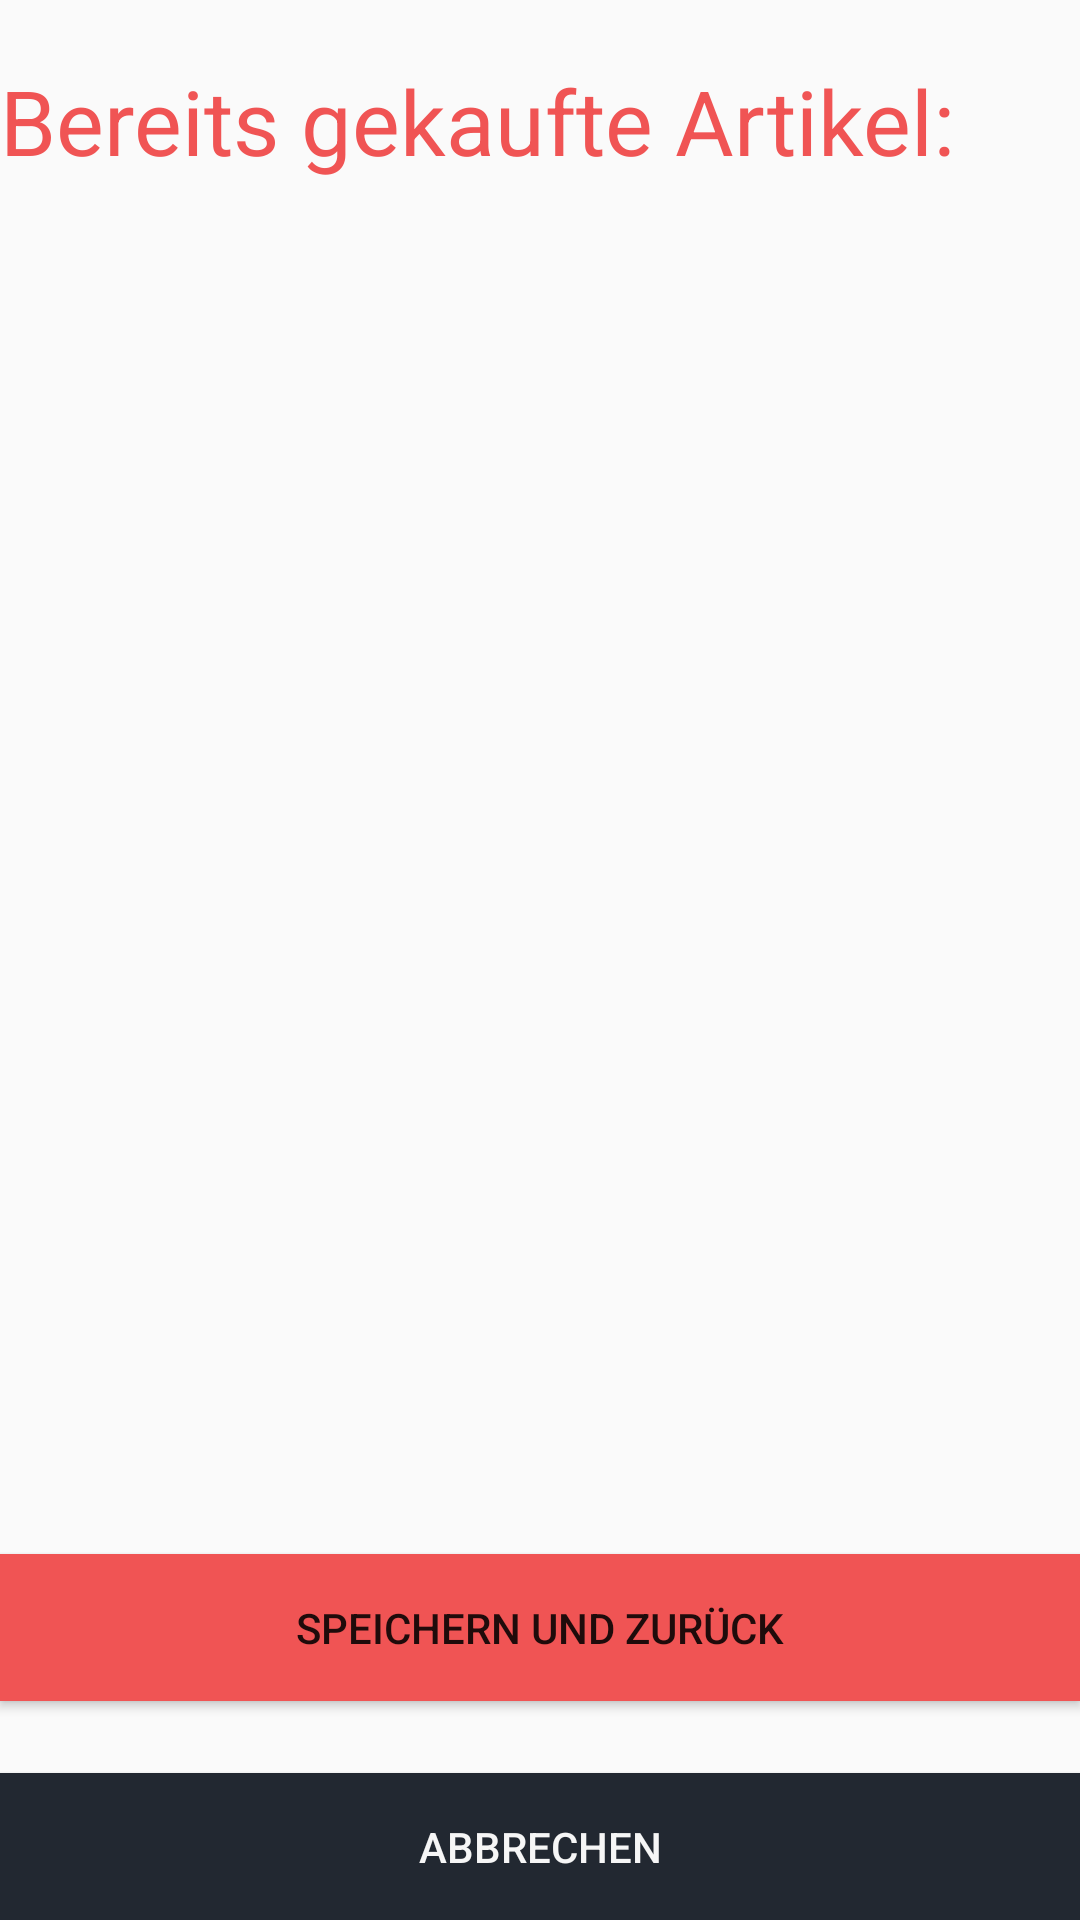

Produce the Android XML layout that renders to this screen, including the resource entries it uses.
<!-- AndroidManifest.xml: application theme ShoppingCartTheme -->
<!-- res/layout/activity_old_product_list.xml -->
<?xml version="1.0" encoding="utf-8"?>
<android.widget.RelativeLayout xmlns:android="http://schemas.android.com/apk/res/android"
    xmlns:tools="http://schemas.android.com/tools"
    android:layout_width="match_parent"
    android:layout_height="match_parent"
    android:layout_margin="15dp"
    tools:context=".ui.activities.OldProductListActivity">

    <TextView
        android:id="@+id/old_products_headline"
        android:layout_width="335dp"
        android:layout_height="39dp"
        android:text="@string/old_products_headline"
        android:textColor="@color/colorAccent"
        android:textSize="30sp"
        android:layout_alignParentTop="true"
        android:layout_marginTop="20dp" />

    <androidx.recyclerview.widget.RecyclerView
        android:id="@+id/recyclerView"
        android:layout_width="match_parent"
        android:layout_height="392dp"
        android:layout_below="@id/old_products_headline"
        android:layout_marginTop="24dp" />

    <Button
        android:id="@+id/save_and_back_button"
        android:layout_width="match_parent"
        android:layout_height="49dp"
        android:layout_marginTop="40dp"
        android:background="@color/colorAccent"
        android:text="@string/save_and_back"
        android:layout_above="@id/abort_button" />

    <Button
        android:id="@+id/abort_button"
        android:layout_width="match_parent"
        android:layout_height="49dp"
        android:layout_marginTop="24dp"
        android:background="@color/colorPrimaryDark"
        android:textColor="@color/colorPrimary"
        android:text="@string/abort"
        android:layout_alignParentBottom="true"/>


</android.widget.RelativeLayout>
<!-- resources referenced by this layout -->
<resources>
  <color name="colorAccent">#f05454</color>
  <color name="colorPrimary">#F6F6F6</color>
  <color name="colorPrimaryDark">#222831</color>
  <string name="abort">Abbrechen</string>
  <string name="old_products_headline">Bereits gekaufte Artikel:</string>
  <string name="save_and_back">Speichern und zurück</string>
  <style name="ShoppingCartTheme" parent="Theme.AppCompat.Light.NoActionBar">
          
          <item name="colorPrimary">@color/colorPrimary</item>
          <item name="colorPrimaryDark">@color/colorPrimaryDark</item>
          <item name="colorAccent">@color/colorAccent</item>
      </style>
</resources>
